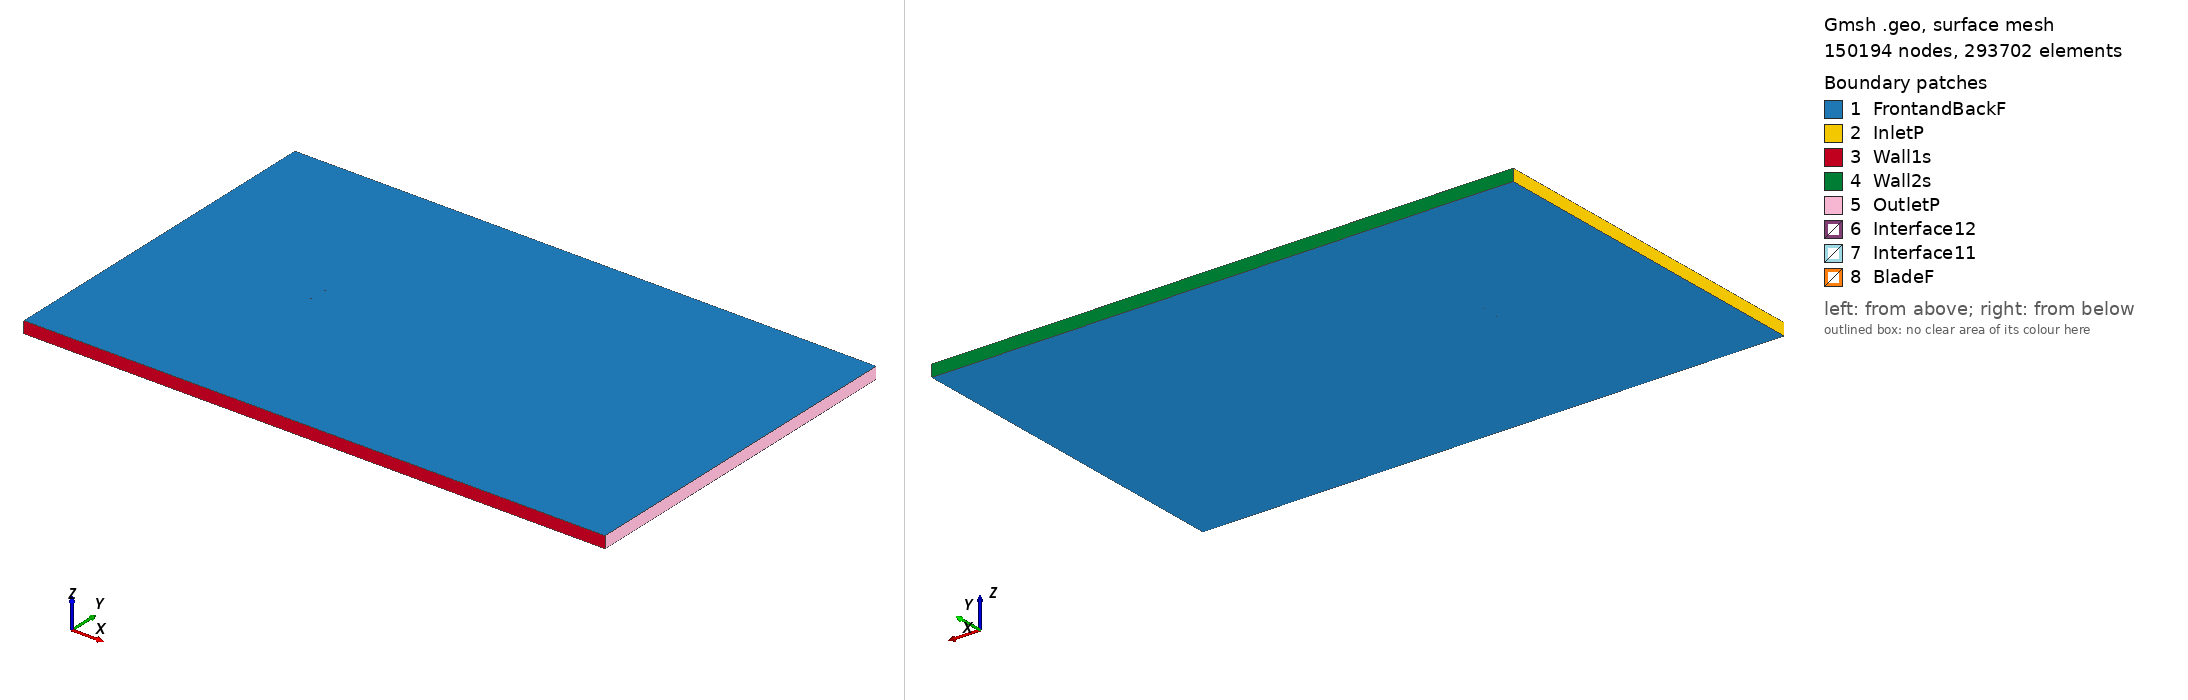

Gmsh geometry script, surface-meshed: 150194 nodes, 293702 surface elements. Boundary patches (legend numbers): 1 FrontandBackF, 2 InletP, 3 Wall1s, 4 Wall2s, 5 OutletP, 6 Interface12, 7 Interface11, 8 BladeF. Left view from above one corner, right view from below the opposite corner. Legend entries are the model's physical surfaces. The drawing asked Gmsh for element sizes between 1% and 20% of the model's largest extent; the script's own settings can give other sizes.

=== ls413_tsr_2.4925_aoa_4.6728.geo (drawn) ===
SetFactory("OpenCASCADE");

Point(1) = {0.074846, 0.729923, 0, 1.0};
Point(2) = {0.072669, 0.730650, 0, 1.0};
Point(3) = {0.068868, 0.731881, 0, 1.0};
Point(4) = {0.065066, 0.733097, 0, 1.0};
Point(5) = {0.061262, 0.734298, 0, 1.0};
Point(6) = {0.057457, 0.735482, 0, 1.0};
Point(7) = {0.053649, 0.736621, 0, 1.0};
Point(8) = {0.049839, 0.737744, 0, 1.0};
Point(9) = {0.046026, 0.738836, 0, 1.0};
Point(10) = {0.042210, 0.739881, 0, 1.0};
Point(11) = {0.038391, 0.740896, 0, 1.0};
Point(12) = {0.034569, 0.741864, 0, 1.0};
Point(13) = {0.030741, 0.742770, 0, 1.0};
Point(14) = {0.026910, 0.743629, 0, 1.0};
Point(15) = {0.023073, 0.744426, 0, 1.0};
Point(16) = {0.019233, 0.745177, 0, 1.0};
Point(17) = {0.015385, 0.745835, 0, 1.0};
Point(18) = {0.011533, 0.746447, 0, 1.0};
Point(19) = {0.007676, 0.746996, 0, 1.0};
Point(20) = {0.003816, 0.747499, 0, 1.0};
Point(21) = {-0.000049, 0.747955, 0, 1.0};
Point(22) = {-0.003917, 0.748365, 0, 1.0};
Point(23) = {-0.007790, 0.748713, 0, 1.0};
Point(24) = {-0.011666, 0.749029, 0, 1.0};
Point(25) = {-0.015545, 0.749300, 0, 1.0};
Point(26) = {-0.019428, 0.749539, 0, 1.0};
Point(27) = {-0.023314, 0.749732, 0, 1.0};
Point(28) = {-0.027205, 0.749863, 0, 1.0};
Point(29) = {-0.031099, 0.749947, 0, 1.0};
Point(30) = {-0.034997, 0.750000, 0, 1.0};
Point(31) = {-0.038899, 0.749991, 0, 1.0};
Point(32) = {-0.042807, 0.749920, 0, 1.0};
Point(33) = {-0.046720, 0.749772, 0, 1.0};
Point(34) = {-0.050641, 0.749546, 0, 1.0};
Point(35) = {-0.054567, 0.749243, 0, 1.0};
Point(36) = {-0.058505, 0.748800, 0, 1.0};
Point(37) = {-0.062457, 0.748187, 0, 1.0};
Point(38) = {-0.066431, 0.747294, 0, 1.0};
Point(39) = {-0.068434, 0.746662, 0, 1.0};
Point(40) = {-0.070454, 0.745813, 0, 1.0};
Point(41) = {-0.072506, 0.744576, 0, 1.0};
Point(42) = {-0.073774, 0.743384, 0, 1.0};
Point(43) = {-0.074309, 0.742569, 0, 1.0};
Point(44) = {-0.074751, 0.740982, 0, 1.0};
Point(45) = {-0.074504, 0.740182, 0, 1.0};
Point(46) = {-0.074095, 0.739462, 0, 1.0};
Point(47) = {-0.072997, 0.738576, 0, 1.0};
Point(48) = {-0.071117, 0.737705, 0, 1.0};
Point(49) = {-0.069220, 0.737050, 0, 1.0};
Point(50) = {-0.067316, 0.736473, 0, 1.0};
Point(51) = {-0.063496, 0.735474, 0, 1.0};
Point(52) = {-0.059663, 0.734630, 0, 1.0};
Point(53) = {-0.055823, 0.733879, 0, 1.0};
Point(54) = {-0.051976, 0.733206, 0, 1.0};
Point(55) = {-0.048124, 0.732595, 0, 1.0};
Point(56) = {-0.044269, 0.732030, 0, 1.0};
Point(57) = {-0.040410, 0.731511, 0, 1.0};
Point(58) = {-0.036546, 0.731040, 0, 1.0};
Point(59) = {-0.032678, 0.730630, 0, 1.0};
Point(60) = {-0.028809, 0.730235, 0, 1.0};
Point(61) = {-0.024937, 0.729872, 0, 1.0};
Point(62) = {-0.021062, 0.729540, 0, 1.0};
Point(63) = {-0.017184, 0.729254, 0, 1.0};
Point(64) = {-0.013304, 0.728984, 0, 1.0};
Point(65) = {-0.009422, 0.728745, 0, 1.0};
Point(66) = {-0.005538, 0.728536, 0, 1.0};
Point(67) = {-0.001650, 0.728359, 0, 1.0};
Point(68) = {0.002241, 0.728228, 0, 1.0};
Point(69) = {0.006135, 0.728144, 0, 1.0};
Point(70) = {0.010034, 0.728106, 0, 1.0};
Point(71) = {0.013938, 0.728130, 0, 1.0};
Point(72) = {0.017847, 0.728217, 0, 1.0};
Point(73) = {0.021758, 0.728334, 0, 1.0};
Point(74) = {0.025673, 0.728498, 0, 1.0};
Point(75) = {0.029589, 0.728677, 0, 1.0};
Point(76) = {0.033506, 0.728856, 0, 1.0};
Point(77) = {0.037423, 0.729051, 0, 1.0};
Point(78) = {0.041341, 0.729246, 0, 1.0};
Point(79) = {0.045256, 0.729410, 0, 1.0};
Point(80) = {0.049170, 0.729558, 0, 1.0};
Point(81) = {0.053078, 0.729645, 0, 1.0};
Point(82) = {0.056982, 0.729669, 0, 1.0};
Point(83) = {0.060880, 0.729616, 0, 1.0};
Point(84) = {0.064768, 0.729454, 0, 1.0};
Point(85) = {0.068646, 0.729168, 0, 1.0};
Point(86) = {0.072513, 0.728743, 0, 1.0};
Point(87) = {0.074722, 0.728415, 0, 1.0};
Point(88) = {-0.074846, -0.729923, 0, 1.0};
Point(89) = {-0.072669, -0.730650, 0, 1.0};
Point(90) = {-0.068868, -0.731881, 0, 1.0};
Point(91) = {-0.065066, -0.733097, 0, 1.0};
Point(92) = {-0.061262, -0.734298, 0, 1.0};
Point(93) = {-0.057457, -0.735482, 0, 1.0};
Point(94) = {-0.053649, -0.736621, 0, 1.0};
Point(95) = {-0.049839, -0.737744, 0, 1.0};
Point(96) = {-0.046026, -0.738836, 0, 1.0};
Point(97) = {-0.042210, -0.739881, 0, 1.0};
Point(98) = {-0.038391, -0.740896, 0, 1.0};
Point(99) = {-0.034569, -0.741864, 0, 1.0};
Point(100) = {-0.030741, -0.742770, 0, 1.0};
Point(101) = {-0.026910, -0.743629, 0, 1.0};
Point(102) = {-0.023073, -0.744426, 0, 1.0};
Point(103) = {-0.019233, -0.745177, 0, 1.0};
Point(104) = {-0.015385, -0.745835, 0, 1.0};
Point(105) = {-0.011533, -0.746447, 0, 1.0};
Point(106) = {-0.007676, -0.746996, 0, 1.0};
Point(107) = {-0.003816, -0.747499, 0, 1.0};
Point(108) = {0.000049, -0.747955, 0, 1.0};
Point(109) = {0.003917, -0.748365, 0, 1.0};
Point(110) = {0.007790, -0.748713, 0, 1.0};
Point(111) = {0.011666, -0.749029, 0, 1.0};
Point(112) = {0.015545, -0.749300, 0, 1.0};
Point(113) = {0.019428, -0.749539, 0, 1.0};
Point(114) = {0.023314, -0.749732, 0, 1.0};
Point(115) = {0.027205, -0.749863, 0, 1.0};
Point(116) = {0.031099, -0.749947, 0, 1.0};
Point(117) = {0.034997, -0.750000, 0, 1.0};
Point(118) = {0.038899, -0.749991, 0, 1.0};
Point(119) = {0.042807, -0.749920, 0, 1.0};
Point(120) = {0.046720, -0.749772, 0, 1.0};
Point(121) = {0.050641, -0.749546, 0, 1.0};
Point(122) = {0.054567, -0.749243, 0, 1.0};
Point(123) = {0.058505, -0.748800, 0, 1.0};
Point(124) = {0.062457, -0.748187, 0, 1.0};
Point(125) = {0.066431, -0.747294, 0, 1.0};
Point(126) = {0.068434, -0.746662, 0, 1.0};
Point(127) = {0.070454, -0.745813, 0, 1.0};
Point(128) = {0.072506, -0.744576, 0, 1.0};
Point(129) = {0.073774, -0.743384, 0, 1.0};
Point(130) = {0.074309, -0.742569, 0, 1.0};
Point(131) = {0.074751, -0.740982, 0, 1.0};
Point(132) = {0.074504, -0.740182, 0, 1.0};
Point(133) = {0.074095, -0.739462, 0, 1.0};
Point(134) = {0.072997, -0.738576, 0, 1.0};
Point(135) = {0.071117, -0.737705, 0, 1.0};
Point(136) = {0.069220, -0.737050, 0, 1.0};
Point(137) = {0.067316, -0.736473, 0, 1.0};
Point(138) = {0.063496, -0.735474, 0, 1.0};
Point(139) = {0.059663, -0.734630, 0, 1.0};
Point(140) = {0.055823, -0.733879, 0, 1.0};
Point(141) = {0.051976, -0.733206, 0, 1.0};
Point(142) = {0.048124, -0.732595, 0, 1.0};
Point(143) = {0.044269, -0.732030, 0, 1.0};
Point(144) = {0.040410, -0.731511, 0, 1.0};
Point(145) = {0.036546, -0.731040, 0, 1.0};
Point(146) = {0.032678, -0.730630, 0, 1.0};
Point(147) = {0.028809, -0.730235, 0, 1.0};
Point(148) = {0.024937, -0.729872, 0, 1.0};
Point(149) = {0.021062, -0.729540, 0, 1.0};
Point(150) = {0.017184, -0.729254, 0, 1.0};
Point(151) = {0.013304, -0.728984, 0, 1.0};
Point(152) = {0.009422, -0.728745, 0, 1.0};
Point(153) = {0.005538, -0.728536, 0, 1.0};
Point(154) = {0.001650, -0.728359, 0, 1.0};
Point(155) = {-0.002241, -0.728228, 0, 1.0};
Point(156) = {-0.006135, -0.728144, 0, 1.0};
Point(157) = {-0.010034, -0.728106, 0, 1.0};
Point(158) = {-0.013938, -0.728130, 0, 1.0};
Point(159) = {-0.017847, -0.728217, 0, 1.0};
Point(160) = {-0.021758, -0.728334, 0, 1.0};
Point(161) = {-0.025673, -0.728498, 0, 1.0};
Point(162) = {-0.029589, -0.728677, 0, 1.0};
Point(163) = {-0.033506, -0.728856, 0, 1.0};
Point(164) = {-0.037423, -0.729051, 0, 1.0};
Point(165) = {-0.041341, -0.729246, 0, 1.0};
Point(166) = {-0.045256, -0.729410, 0, 1.0};
Point(167) = {-0.049170, -0.729558, 0, 1.0};
Point(168) = {-0.053078, -0.729645, 0, 1.0};
Point(169) = {-0.056982, -0.729669, 0, 1.0};
Point(170) = {-0.060880, -0.729616, 0, 1.0};
Point(171) = {-0.064768, -0.729454, 0, 1.0};
Point(172) = {-0.068646, -0.729168, 0, 1.0};
Point(173) = {-0.072513, -0.728743, 0, 1.0};
Point(174) = {-0.074722, -0.728415, 0, 1.0};

// Lines: first blade (splines 1-4)
Spline(1) = {1:29};
Spline(2) = {29:58};
Spline(3) = {58:87};
Spline(4) = {87,1};

// Lines: second blade (splines 5-8)
Spline(5) = {88:116};
Spline(6) = {116:145};
Spline(7) = {145:174};
Spline(8) = {174,88};

// Outer domain (points 20001-4 and lines)
Point(175) = {-13.50000000, -15.00000000, 0, 1.0};
Point(176) = {-13.50000000, 15.00000000, 0, 1.0};
Point(177) = {36.00000000, 15.00000000, 0, 1.0};
Point(178) = {36.00000000, -15.00000000, 0, 1.0};
Line(11) = {175, 176};
Line(12) = {176, 177};
Line(13) = {177, 178};
Line(14) = {175, 178};

// Interface (between moving and stationary domain) (circles)
Circle(9) = {0, 0, 0, 0.80000000, 0, 2*Pi};
Circle(10) = {0, 0, 0, 0.80000000, 0, 2*Pi};

// Loops collect Lines/Splines/etc (blade1, blade2, domain, first circle)
Line Loop(1) = {1:4};
Line Loop(2) = {5:8};
Line Loop(3) = {11,12,13,-14};
Line Loop(4) = {9};

// BooleanDifference cuts out the circle/interface from the domain
Plane Surface(1) = {3};
Plane Surface(2) = {4};
BooleanDifference{ Surface{1}; Delete;}{ Surface{2}; Delete;}

// This one cuts out the blades from the inner circle/interface
Line Loop(6) = {10};
Plane Surface(5) = {6};
Plane Surface(6) = {1};
Plane Surface(7) = {2};
BooleanDifference{ Surface{5}; Delete;}{ Surface{6,7}; Delete;}

// extrude to 3rd dimension
Extrude {0, 0, 1} {Surface{1}; Surface{5}; Layers{1}; Recombine;}

// Physical Surfaces are the named boundaries (patches)
Physical Surface("Interface11") = {12};
Physical Surface("Interface12") = {10};

// sides of domain
Physical Surface("InletP") = {6};
Physical Surface("OutletP") = {9};

// top and bottom of domain
Physical Surface("Wall1s") = {7};
Physical Surface("Wall2s") = {8};

// Check FrontandBackF by ensuring there is nothing in the 3rd dimension
Physical Surface("FrontandBackF") = {1,11,5,21};
Physical Surface("BladeF") = {13:20};
Physical Volume("Turbine") = {2};
Physical Volume("Farfield") = {1};

// settings for airfoil boundary layer
Field[1] = BoundaryLayer;
Field[1].EdgesList = {1:8};
Field[1].hwall_n = 1e-3;
Field[1].thickness = 1.5e-2;
Field[1].ratio = 1.05;
Field[1].Quads = 1;
BoundaryLayer Field = 1;

// control points for mesh (blade and interface)
// floor((arc length / 1.5mm)/ 6) -> Transfinite Line
Transfinite Line {1,2,3,5,6,7} = 34 Using Progression 1;
Transfinite Line {4,8} = 2 Using Progression 1;
Transfinite Line {9, 15} = 800 Using Progression 1;

// For more information on gmsh syntax, visit http://gmsh.info/doc/texinfo/gmsh.html
